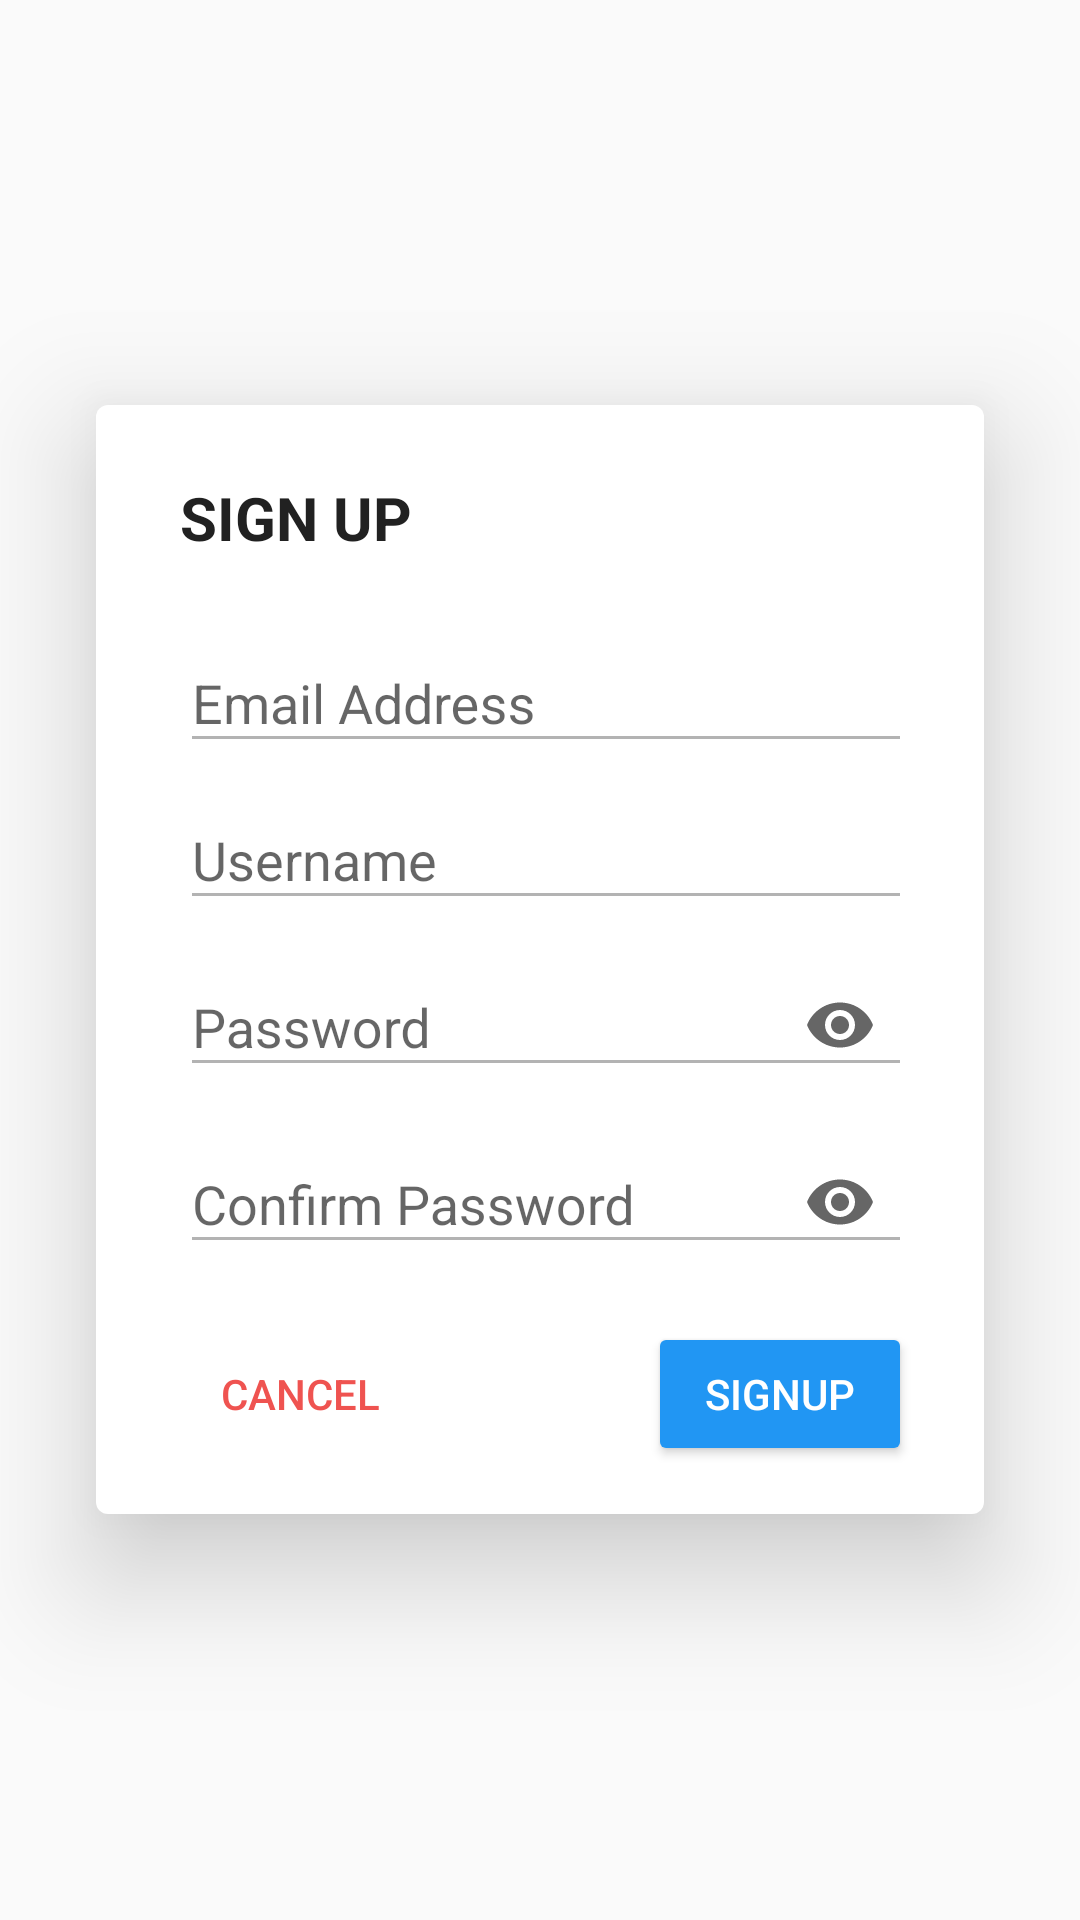

Here is an Android app screen rendered from its layout file. Give the layout XML and the strings, colors and styles it references.
<!-- AndroidManifest.xml: application theme AppTheme -->
<!-- res/layout/layout_signup.xml -->
<?xml version="1.0" encoding="utf-8"?>
<FrameLayout xmlns:android="http://schemas.android.com/apk/res/android"
    xmlns:app="http://schemas.android.com/apk/res-auto"
    xmlns:tools="http://schemas.android.com/tools"
    android:layout_width="match_parent"
    android:layout_height="match_parent"
    tools:context=".LoginActivity">


    <FrameLayout
        android:id="@+id/parent_container"
        android:layout_gravity="center"
        android:elevation="24dp"
        android:background="@drawable/dialog_background"
        android:layout_marginStart="32dp"
        android:layout_marginEnd="32dp"
        android:paddingStart="24dp"
        android:paddingTop="24dp"
        android:paddingEnd="24dp"
        android:paddingBottom="16dp"
        xmlns:android="http://schemas.android.com/apk/res/android"
        xmlns:tools="http://schemas.android.com/tools"
        xmlns:app="http://schemas.android.com/apk/res-auto"
        android:layout_width="match_parent"
        android:layout_height="wrap_content">

        <LinearLayout
            android:id="@+id/container"
            android:layout_width="match_parent"
            android:layout_height="wrap_content"
            android:orientation="vertical">

            <TextView
                android:layout_marginStart="4dp"
                android:textSize="20dp"
                android:textColor="#212121"
                android:id="@+id/dialog_title"
                android:layout_width="wrap_content"
                android:layout_height="wrap_content"
                android:layout_marginBottom="16dp"
                android:text="SIGN UP"
                android:textStyle="bold"
                />
            <android.support.design.widget.TextInputLayout
                android:id="@+id/email_float_label"
                android:layout_width="match_parent"
                android:layout_height="wrap_content"
                android:layout_marginStart="4dp"
                >

                <AutoCompleteTextView
                    android:alpha="0.5"
                    android:id="@+id/email"
                    android:layout_width="match_parent"
                    android:layout_height="wrap_content"
                    android:hint="Email Address"
                    android:inputType="textEmailAddress"
                    android:selectAllOnFocus="true" />

            </android.support.design.widget.TextInputLayout>

            <android.support.design.widget.TextInputLayout
                android:id="@+id/username_float_label"
                android:layout_width="match_parent"
                android:layout_height="wrap_content"
                android:layout_marginStart="4dp"
                >

                <AutoCompleteTextView
                    android:alpha="0.5"
                    android:id="@+id/username"
                    android:layout_width="match_parent"
                    android:layout_height="wrap_content"
                    android:hint="Username"
                    android:inputType="textEmailAddress"
                    android:selectAllOnFocus="true" />

            </android.support.design.widget.TextInputLayout>



            <android.support.design.widget.TextInputLayout
                android:id="@+id/password_float_label"
                android:layout_width="match_parent"
                android:layout_height="wrap_content"
                android:layout_marginStart="4dp"
                app:passwordToggleEnabled="true"
                app:passwordToggleTint="?colorControlNormal">

                <EditText
                    android:alpha="0.5"
                    android:id="@+id/password"
                    android:layout_width="match_parent"
                    android:layout_height="wrap_content"
                    android:hint="Password"
                    android:inputType="textPassword"
                    android:selectAllOnFocus="true" />
            </android.support.design.widget.TextInputLayout>

            <android.support.design.widget.TextInputLayout
                android:id="@+id/confirm_password_float_label"
                android:layout_width="match_parent"
                android:layout_height="wrap_content"
                android:layout_marginStart="4dp"
                app:passwordToggleEnabled="true"
                app:passwordToggleTint="?colorControlNormal">

                <EditText
                    android:alpha="0.5"
                    android:id="@+id/confirm_password"
                    android:layout_width="match_parent"
                    android:layout_height="wrap_content"
                    android:hint="Confirm Password"
                    android:inputType="textPassword"
                    android:selectAllOnFocus="true" />

            </android.support.design.widget.TextInputLayout>

            <FrameLayout
                android:id="@+id/actions_container"
                android:layout_width="match_parent"
                android:layout_height="wrap_content"
                android:layout_marginTop="16dp">

                <Button

                    android:id="@+id/cancel"
                    android:layout_width="wrap_content"
                    android:layout_height="wrap_content"
                    android:layout_gravity="start"
                    android:text="CANCEL"
                    android:textColor="?android:colorAccent"
                    style="?android:borderlessButtonStyle" />

                <Button
                    android:textColor="@android:color/white"
                    android:id="@+id/signup"
                    android:layout_width="wrap_content"
                    android:layout_height="wrap_content"
                    android:layout_gravity="end"
                    android:text="SIGNUP"
                    android:backgroundTint="@color/colorPrimary"
                    />

            </FrameLayout>


        </LinearLayout>
        <ProgressBar
            android:indeterminateTint="@color/colorAccent"
            android:layout_margin="64dp"
            android:id="@+id/progress"
            android:layout_gravity="center"
            android:visibility="gone"
            android:layout_width="wrap_content"
            android:layout_height="wrap_content" />
    </FrameLayout>




</FrameLayout>
<!-- resources referenced by this layout -->
<resources>
  <color name="colorAccent">#EF5350</color>
  <color name="colorPrimary">#2196F3</color>
  <!-- drawable dialog_background (drawable-v24) -->
  <?xml version="1.0" encoding="utf-8"?>
  <shape
      xmlns:android="http://schemas.android.com/apk/res/android"
      android:shape="rectangle">
      <corners android:radius="4dp" />
      <solid android:color="#fff" />
  </shape>
  <style name="AppTheme" parent="Theme.AppCompat.Light.NoActionBar">
          
          <item name="colorPrimary">@color/colorPrimary</item>
          <item name="colorPrimaryDark">@color/colorPrimaryDark</item>
          <item name="colorAccent">@color/colorAccent</item>
      </style>
  <color name="colorPrimaryDark">#1976D2</color>
</resources>
